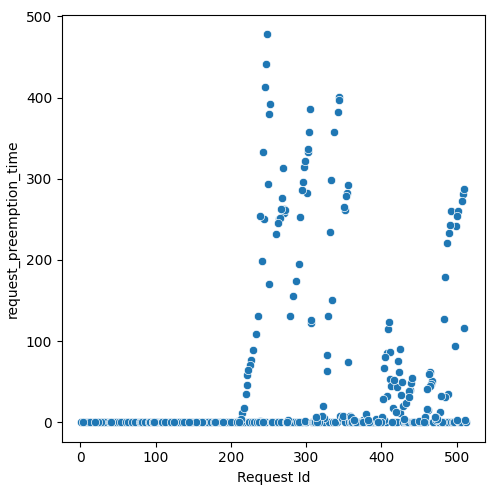

The data file committed next to this chart (first rows):
Request Id, request_preemption_time
5, 0.0
11, 0.0
6, 0.0
15, 0.0
4, 0.0
16, 0.0
29, 0.0
27, 0.0
25, 0.0
34, 0.0
9, 0.0
2, 0.0
1, 0.0
7, 0.0
37, 0.0
8, 0.0
14, 0.0
17, 0.0
12, 0.0
20, 0.0
26, 0.0
46, 0.0
21, 0.0
35, 0.0
18, 0.0
10, 0.0
38, 0.0
45, 0.0
23, 0.0
42, 0.0
33, 0.0
58, 0.0
13, 0.0
43, 0.0
32, 0.0
22, 0.0
3, 0.0
57, 0.0
64, 0.0
68, 0.0
44, 0.0
53, 0.0
48, 0.0
74, 0.0
49, 0.0
36, 0.0
50, 0.0
65, 0.0
66, 0.0
30, 0.0
40, 0.0
31, 0.0
47, 0.0
39, 0.0
52, 0.0
80, 0.0
85, 0.0
41, 0.0
59, 0.0
72, 0.0
... 452 more rows
